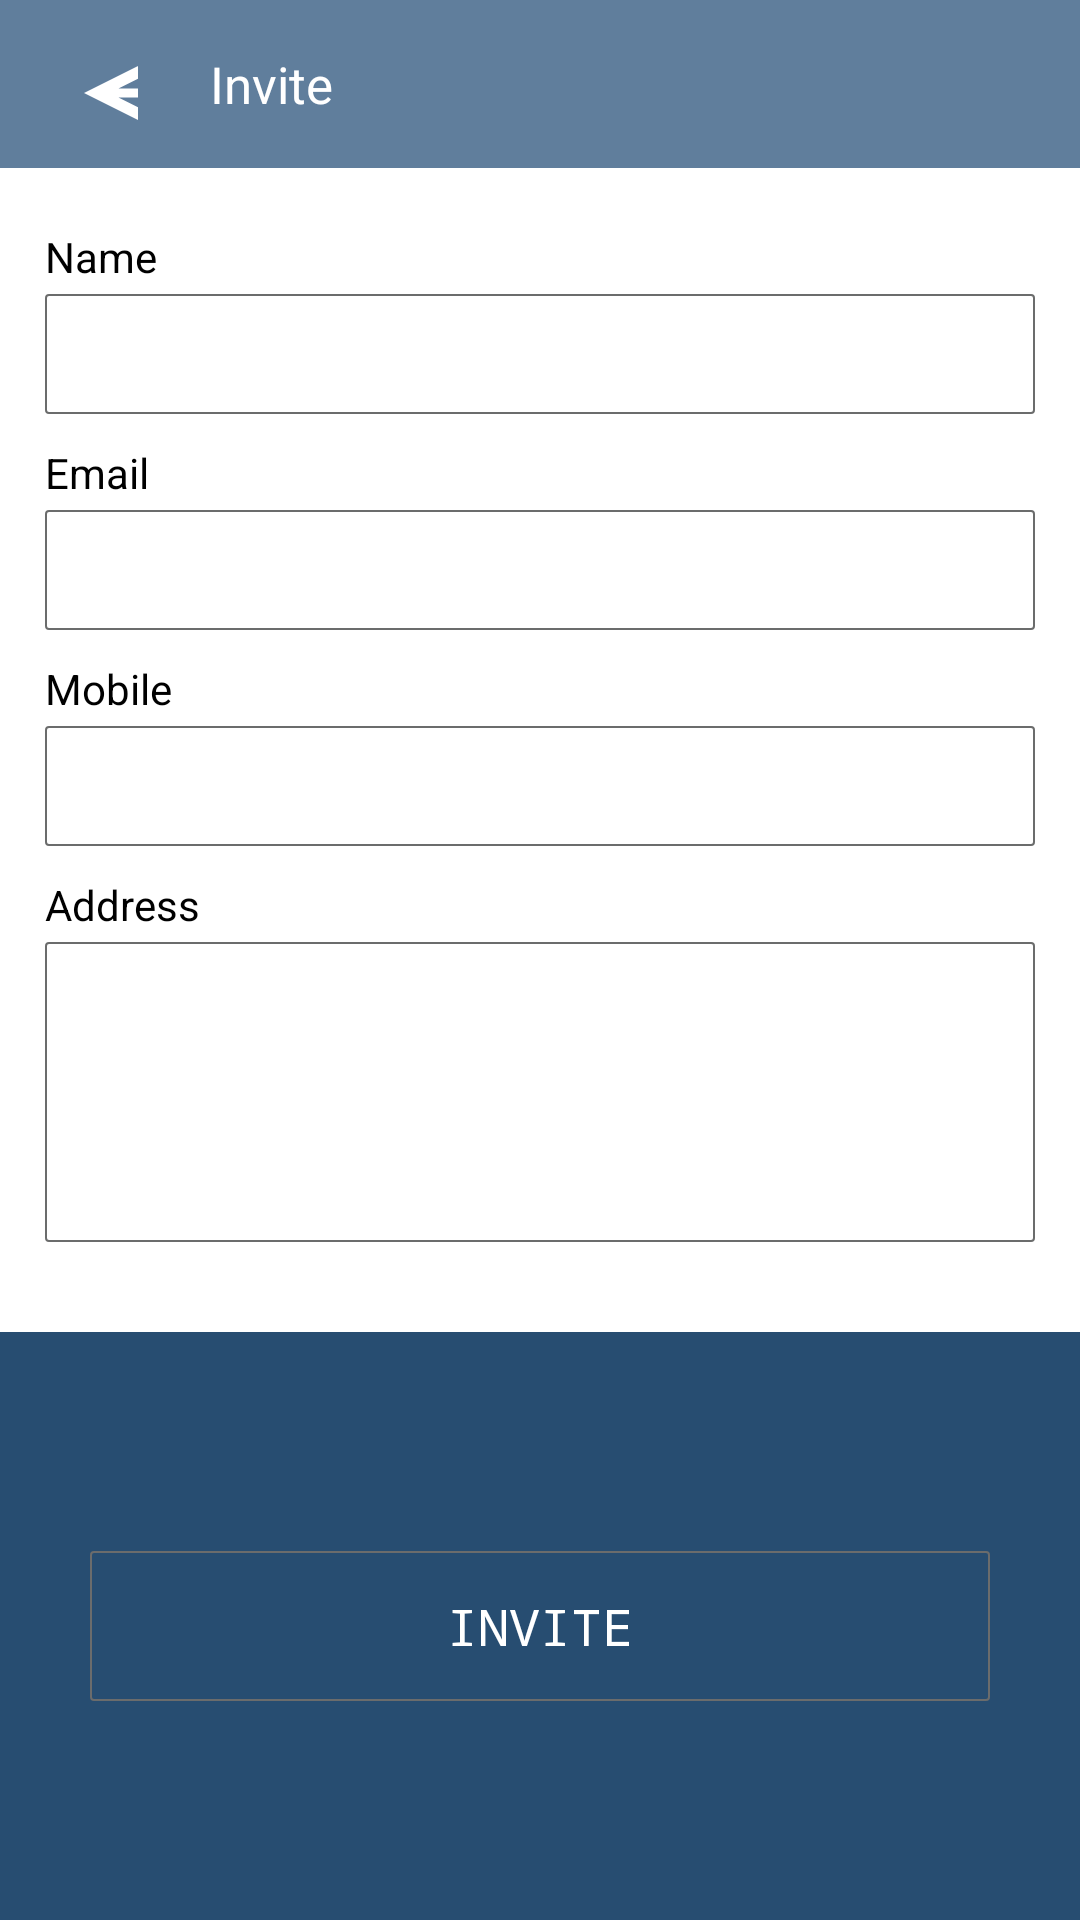

Android layout source for this screen:
<!-- AndroidManifest.xml: application theme AppTheme -->
<!-- res/layout/activity_invite.xml -->
<?xml version="1.0" encoding="utf-8"?>
<LinearLayout xmlns:android="http://schemas.android.com/apk/res/android"
    android:orientation="vertical" android:layout_width="match_parent"
    android:layout_height="match_parent">

    <android.support.v7.widget.Toolbar
        android:layout_width="match_parent"
        android:layout_height="wrap_content"
        android:background="#607e9c"
        android:gravity="start|center">

        <ImageButton
            android:layout_width="30dp"
            android:layout_height="30dp"
            android:background="@drawable/ic_arrow_back_white_24dp"
            android:id="@+id/ib_back"/>

        <TextView
            android:layout_width="match_parent"
            android:layout_height="match_parent"
            android:text="Invite"
            android:gravity="start|center"
            android:paddingLeft="20dp"
            android:textSize="17dp"
            android:textColor="@color/color_white"
            android:layout_marginLeft="20dp"
            />

    </android.support.v7.widget.Toolbar>

    <RelativeLayout
        android:layout_width="match_parent"
        android:layout_height="match_parent"
        android:background="#607e9c">

        <LinearLayout
            android:layout_width="match_parent"
            android:layout_height="match_parent"
            android:orientation="vertical"
            android:background="@color/color_white">

            <RelativeLayout
                android:layout_width="match_parent"
                android:layout_height="wrap_content"
                android:layout_marginLeft="15dp"
                android:layout_marginTop="20dp"
                android:layout_marginRight="15dp"
                android:layout_marginBottom="10dp"
                >
                <TextView
                    android:layout_width="match_parent"
                    android:layout_height="wrap_content"
                    android:text="Name"
                    android:layout_marginBottom="3dp"
                    android:textColor="@color/black"
                    android:textSize="14dp"
                    android:id="@+id/tv_1"/>

                <EditText
                    android:layout_width="match_parent"
                    android:layout_height="40dp"
                    android:layout_below="@+id/tv_1"
                    android:textSize="14dp"
                    android:paddingLeft="5dp"
                    android:paddingRight="5dp"
                    android:inputType="textPersonName"
                    android:background="@drawable/tv_border"
                    android:id="@+id/et_invite_name"/>
            </RelativeLayout>

            <RelativeLayout
                android:layout_width="match_parent"
                android:layout_height="wrap_content"
                android:layout_marginLeft="15dp"
                android:layout_marginRight="15dp">
                <TextView
                    android:layout_width="match_parent"
                    android:layout_height="wrap_content"
                    android:text="Email"
                    android:layout_marginBottom="3dp"
                    android:textColor="@color/black"
                    android:textSize="14dp"
                    android:id="@+id/tv_2"/>

                <EditText
                    android:layout_width="match_parent"
                    android:layout_height="40dp"
                    android:layout_below="@+id/tv_2"
                    android:textSize="14dp"
                    android:paddingLeft="5dp"
                    android:paddingRight="5dp"
                    android:inputType="textEmailAddress"
                    android:background="@drawable/tv_border"
                    android:id="@+id/et_invite_email"/>
            </RelativeLayout>

            <RelativeLayout
                android:layout_width="match_parent"
                android:layout_height="wrap_content"
                android:layout_marginLeft="15dp"
                android:layout_marginTop="10dp"
                android:layout_marginRight="15dp">
                <TextView
                    android:layout_width="match_parent"
                    android:layout_height="wrap_content"
                    android:text="Mobile"
                    android:layout_marginBottom="3dp"
                    android:textColor="@color/black"
                    android:textSize="14dp"
                    android:id="@+id/tv_3"/>

                <EditText
                    android:layout_width="match_parent"
                    android:layout_height="40dp"
                    android:layout_below="@+id/tv_3"
                    android:textSize="14dp"
                    android:paddingLeft="5dp"
                    android:paddingRight="5dp"
                    android:inputType="phone"
                    android:maxLength="10"
                    android:background="@drawable/tv_border"
                    android:id="@+id/et_invite_mobile"/>
            </RelativeLayout>

            <RelativeLayout
                android:layout_width="match_parent"
                android:layout_height="wrap_content"
                android:layout_marginLeft="15dp"
                android:layout_marginTop="10dp"
                android:layout_marginRight="15dp">
                <TextView
                    android:layout_width="match_parent"
                    android:layout_height="wrap_content"
                    android:text="Address"
                    android:layout_marginBottom="3dp"
                    android:textColor="@color/black"
                    android:textSize="14dp"
                    android:id="@+id/tv_4"/>

                <EditText
                    android:layout_width="match_parent"
                    android:layout_height="100dp"
                    android:layout_below="@+id/tv_4"
                    android:textSize="14dp"
                    android:paddingLeft="5dp"
                    android:paddingRight="5dp"
                    android:inputType="textPostalAddress|textMultiLine"
                    android:maxLength="150"
                    android:gravity="start"
                    android:background="@drawable/tv_border"
                    android:id="@+id/et_invite_address"/>
            </RelativeLayout>

            <RelativeLayout
                android:layout_width="match_parent"
                android:layout_height="wrap_content"
                android:layout_marginTop="30dp"
                android:layout_weight="1"
                android:gravity="center"
                android:paddingLeft="30dp"
                android:paddingRight="30dp"
                android:background="#274d71"
                >
                
                <Button
                    android:layout_width="match_parent"
                    android:layout_height="50dp"
                    android:background="@drawable/button_background"
                    android:text="INVITE"
                    android:textColor="@color/color_white"
                    android:textSize="17dp"
                    android:fontFamily="monospace"
                    android:id="@+id/btn_invite"/>

            </RelativeLayout>

        </LinearLayout>

    </RelativeLayout>

</LinearLayout>
<!-- resources referenced by this layout -->
<resources>
  <color name="black">#000000</color>
  <color name="color_white">#ffffff</color>
  <!-- drawable button_background (drawable) -->
  <?xml version="1.0" encoding="utf-8"?>
  <selector xmlns:android="http://schemas.android.com/apk/res/android">
  
      <item android:state_pressed="true"
          android:drawable="@color/lightgrey"/> 
      <item android:state_focused="true"
          android:drawable="@color/red"/> 
      <item android:drawable="@drawable/tv_border"/> 
  
  </selector>
  <!-- drawable ic_arrow_back_white_24dp (drawable) -->
  <vector xmlns:android="http://schemas.android.com/apk/res/android"
          android:width="24dp"
          android:height="24dp"
          android:viewportWidth="10.0"
          android:viewportHeight="20.0">
      <path
          android:fillColor="@color/color_white"
          android:pathData="M20,11H7.83l5.59,-5.59L12,4l-8,8 8,8 1.41,-1.41L7.83,13H20v-2z"/>
  </vector>
  <!-- drawable tv_border (drawable) -->
  <?xml version="1.0" encoding="utf-8"?>
  <selector xmlns:android="http://schemas.android.com/apk/res/android">
  
      <item>
          <shape android:shape="rectangle">
  
              <corners android:bottomLeftRadius="1dp"
                  android:bottomRightRadius="1dp"
                  android:topLeftRadius="1dp"
                  android:topRightRadius="1dp"/>
  
              <stroke android:width="0.5dp"
                  android:color="@color/fade_black" />
          </shape>
      </item>
  
  </selector>
  <style name="AppTheme" parent="Theme.AppCompat.Light.NoActionBar">
          
          <item name="colorPrimary">@color/colorPrimary</item>
          <item name="colorPrimaryDark">@color/colorPrimaryDark</item>
          <item name="colorAccent">@color/colorAccent</item>
  
      </style>
  <color name="lightgrey">#d7d9ff</color>
  <color name="red">#ff0011</color>
  <color name="fade_black">#6b6c6c</color>
  <color name="colorPrimary">#2196F3</color>
  <color name="colorPrimaryDark">#000000</color>
  <color name="colorAccent">#6f87ff</color>
</resources>
